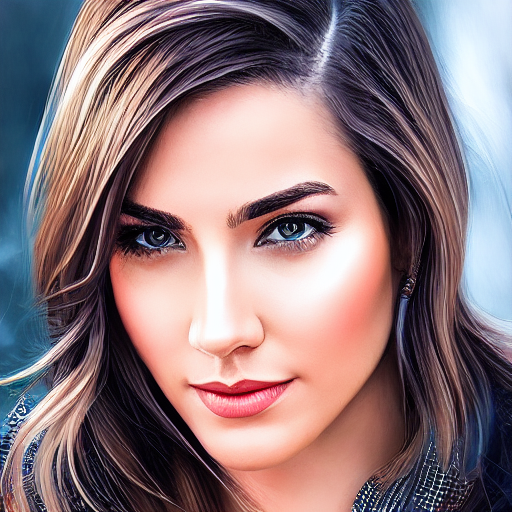
Generation parameters embedded in this image by AUTOMATIC1111 Stable Diffusion web UI or a fork of it (Forge, ...) (PNG 'parameters' text chunk):
portrait of a woman, sharp focus, realistic, hyper detailed
Negative prompt: ((((ugly)))), (((duplicate))), ((morbid)), ((mutilated)), [out of frame], extra fingers, mutated hands, ((poorly drawn hands)), ((poorly drawn face)), (((mutation))), (((deformed))), ((ugly)), blurry, ((bad anatomy)), (((bad proportions))), ((extra limbs)), cloned face, (((disfigured))). out of frame, ugly, extra limbs, (bad anatomy), gross proportions, (malformed limbs), ((missing arms)), ((missing legs)), (((extra arms))), (((extra legs))), mutated hands, (fused fingers), (too many fingers), (((long neck)))
Steps: 50, Sampler: DDIM, CFG scale: 7, Seed: 1090667187, Size: 512x512, Model hash: 81761151